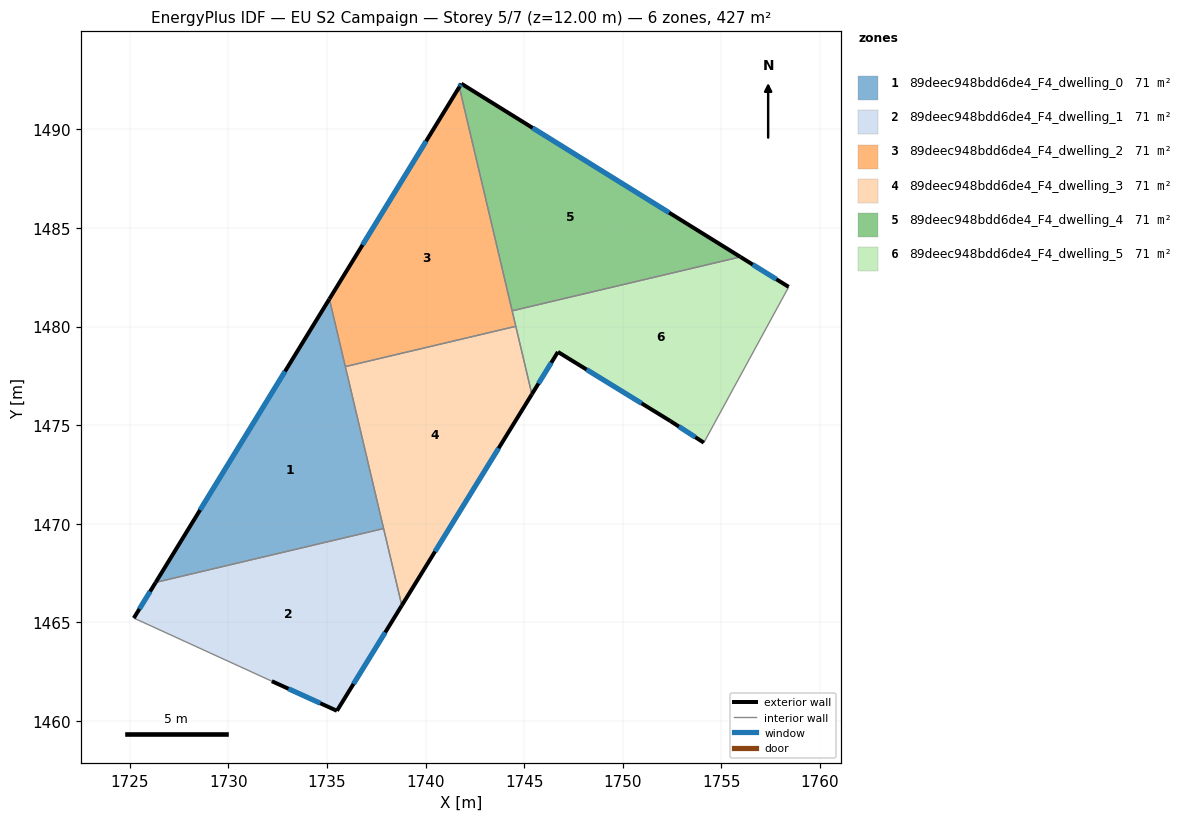
=== STOREY PLAN SPEC (per zone: floor XY polygon, exterior-wall plan segments, windows/doors) ===
zone 1: 89deec948bdd6de4_F4_dwelling_0  (71.1 m²)
  floor: (1735.12, 1481.40) (1737.87, 1469.75) (1726.31, 1467.02)
  exterior wall: (1735.12, 1481.40) – (1726.31, 1467.02)  [16.9 m]
    window: (1732.87, 1477.72) – (1728.56, 1470.69)  [12.1 m²]
  interior walls: 3
zone 2: 89deec948bdd6de4_F4_dwelling_1  (71.1 m²)
  floor: (1737.87, 1469.75) (1738.80, 1465.85) (1735.51, 1460.50) (1732.20, 1462.00) (1725.20, 1465.21) (1726.31, 1467.02)
  exterior wall: (1735.51, 1460.50) – (1738.80, 1465.85)  [6.3 m]
    window: (1736.35, 1461.87) – (1737.96, 1464.48)  [4.5 m²]
  exterior wall: (1732.20, 1462.00) – (1735.51, 1460.50)  [3.6 m]
    window: (1733.05, 1461.62) – (1734.66, 1460.89)  [2.6 m²]
  exterior wall: (1726.31, 1467.02) – (1725.20, 1465.21)  [2.1 m]
    window: (1726.02, 1466.56) – (1725.48, 1465.67)  [1.5 m²]
  interior walls: 3
zone 3: 89deec948bdd6de4_F4_dwelling_2  (71.1 m²)
  floor: (1741.71, 1492.15) (1744.58, 1480.01) (1735.93, 1477.97) (1735.12, 1481.40)
  exterior wall: (1741.71, 1492.15) – (1735.12, 1481.40)  [12.6 m]
    window: (1740.03, 1489.40) – (1736.81, 1484.14)  [9.1 m²]
  interior walls: 4
zone 4: 89deec948bdd6de4_F4_dwelling_3  (71.1 m²)
  floor: (1744.58, 1480.01) (1745.40, 1476.57) (1738.80, 1465.85) (1735.93, 1477.97)
  exterior wall: (1738.80, 1465.85) – (1745.40, 1476.57)  [12.6 m]
    window: (1740.48, 1468.59) – (1743.71, 1473.83)  [9.0 m²]
  interior walls: 4
zone 5: 89deec948bdd6de4_F4_dwelling_4  (71.1 m²)
  floor: (1755.98, 1483.53) (1744.40, 1480.80) (1741.71, 1492.15) (1741.82, 1492.32)
  exterior wall: (1741.82, 1492.32) – (1741.71, 1492.15)  [0.2 m]
    window: (1741.79, 1492.28) – (1741.74, 1492.20)  [0.1 m²]
  exterior wall: (1755.98, 1483.53) – (1741.82, 1492.32)  [16.7 m]
    window: (1752.36, 1485.78) – (1745.43, 1490.08)  [12.0 m²]
  interior walls: 2
zone 6: 89deec948bdd6de4_F4_dwelling_5  (71.1 m²)
  floor: (1758.43, 1482.01) (1754.12, 1474.11) (1752.42, 1475.21) (1746.72, 1478.71) (1745.40, 1476.57) (1744.40, 1480.80) (1755.98, 1483.53)
  exterior wall: (1745.40, 1476.57) – (1746.72, 1478.71)  [2.5 m]
    window: (1745.73, 1477.11) – (1746.38, 1478.16)  [1.8 m²]
  exterior wall: (1758.43, 1482.01) – (1755.98, 1483.53)  [2.9 m]
    window: (1757.80, 1482.40) – (1756.60, 1483.15)  [2.1 m²]
  exterior wall: (1752.42, 1475.21) – (1754.12, 1474.11)  [2.0 m]
    window: (1752.86, 1474.93) – (1753.69, 1474.39)  [1.5 m²]
  exterior wall: (1746.72, 1478.71) – (1752.42, 1475.21)  [6.7 m]
    window: (1748.17, 1477.82) – (1750.96, 1476.10)  [4.8 m²]
  interior walls: 4

=== DERIVED (storey summary) ===
Building: EU S2 Campaign
Storey: 5 of 7  (floor level z = 12.00 m)
Storey gross floor area: 426.6 m²
Zones on this storey: 6
  - 89deec948bdd6de4_F4_dwelling_0: floor 71.1 m²; exterior wall 16.9 m (50.6 m²); 1 window(s) 12.1 m²; WWR 23.9%
  - 89deec948bdd6de4_F4_dwelling_1: floor 71.1 m²; exterior wall 12.0 m (36.1 m²); 3 window(s) 8.6 m²; WWR 23.9%
  - 89deec948bdd6de4_F4_dwelling_2: floor 71.1 m²; exterior wall 12.6 m (37.8 m²); 1 window(s) 9.1 m²; WWR 23.9%
  - 89deec948bdd6de4_F4_dwelling_3: floor 71.1 m²; exterior wall 12.6 m (37.8 m²); 1 window(s) 9.0 m²; WWR 23.9%
  - 89deec948bdd6de4_F4_dwelling_4: floor 71.1 m²; exterior wall 16.9 m (50.6 m²); 2 window(s) 12.1 m²; WWR 23.9%
  - 89deec948bdd6de4_F4_dwelling_5: floor 71.1 m²; exterior wall 14.1 m (42.4 m²); 4 window(s) 10.1 m²; WWR 23.9%
Zone adjacency (shared interzone walls):
  - 89deec948bdd6de4_F4_dwelling_0 ↔ 89deec948bdd6de4_F4_dwelling_1
  - 89deec948bdd6de4_F4_dwelling_0 ↔ 89deec948bdd6de4_F4_dwelling_2
  - 89deec948bdd6de4_F4_dwelling_0 ↔ 89deec948bdd6de4_F4_dwelling_3
  - 89deec948bdd6de4_F4_dwelling_1 ↔ 89deec948bdd6de4_F4_dwelling_3
  - 89deec948bdd6de4_F4_dwelling_2 ↔ 89deec948bdd6de4_F4_dwelling_3
  - 89deec948bdd6de4_F4_dwelling_2 ↔ 89deec948bdd6de4_F4_dwelling_4
  - 89deec948bdd6de4_F4_dwelling_2 ↔ 89deec948bdd6de4_F4_dwelling_5
  - 89deec948bdd6de4_F4_dwelling_3 ↔ 89deec948bdd6de4_F4_dwelling_5
  - 89deec948bdd6de4_F4_dwelling_4 ↔ 89deec948bdd6de4_F4_dwelling_5